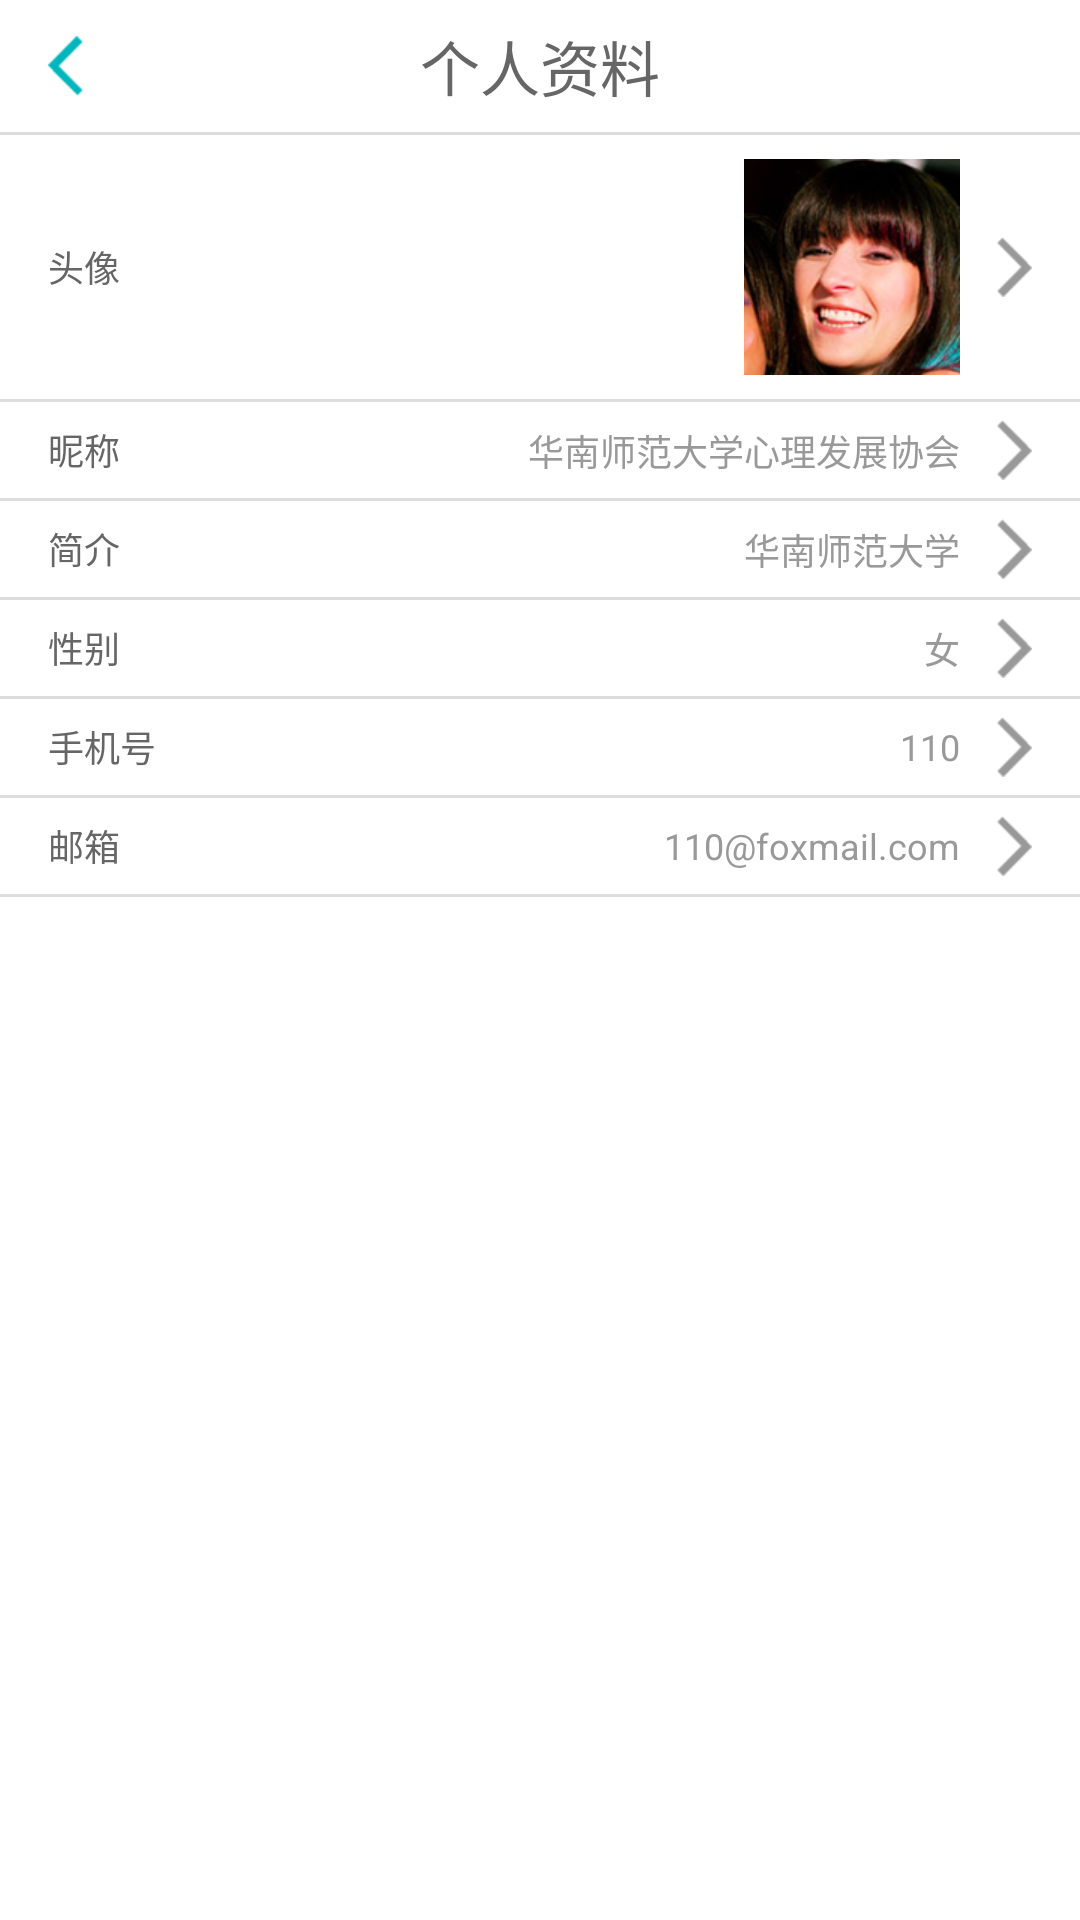

This screen was rendered from an Android layout file. Write that file and the resources it references.
<!-- AndroidManifest.xml: application theme android:Theme.Holo.NoActionBar -->
<!-- res/layout/mybelongings_edit.xml -->
<?xml version="1.0" encoding="utf-8"?>
<LinearLayout xmlns:android="http://schemas.android.com/apk/res/android"
    android:layout_width="match_parent"
    android:layout_height="match_parent"
    android:background="#ffffff"
    android:orientation="vertical" >

    <RelativeLayout
        android:layout_width="match_parent"
        android:layout_height="44dp"
        android:background="#ffffff" >

        <ImageButton
            android:id="@+id/mybelongings_back_ib"
            android:layout_width="20dp"
            android:layout_height="20dp"
            android:layout_alignParentLeft="true"
            android:layout_centerVertical="true"
            android:layout_marginLeft="16dp"
            android:background="@drawable/location_back" />

        <TextView
            android:layout_width="wrap_content"
            android:layout_height="wrap_content"
            android:layout_centerInParent="true"
            android:text="个人资料"
            android:textColor="#666666"
            android:textSize="20sp" />
    </RelativeLayout>

    <TextView
        android:layout_width="match_parent"
        android:layout_height="1dp"
        android:background="#dcdcdc" />

    <RelativeLayout
        android:layout_width="match_parent"
        android:layout_height="88dp" >

        <TextView
            android:layout_width="wrap_content"
            android:layout_height="wrap_content"
            android:layout_centerVertical="true"
            android:paddingLeft="16dp"
            android:text="头像"
            android:textColor="#666666"
            android:textSize="12sp" />

        <ImageView
            android:layout_width="72dp"
            android:layout_height="72dp"
            android:layout_alignParentRight="true"
            android:layout_marginBottom="8dp"
            android:layout_marginRight="40dp"
            android:layout_marginTop="8dp"
            android:src="@drawable/management_head" />

        <ImageView
            android:layout_width="20dp"
            android:layout_height="20dp"
            android:layout_alignParentRight="true"
            android:layout_centerVertical="true"
            android:layout_marginRight="16dp"
            android:src="@drawable/arrow_right" />
    </RelativeLayout>

    <TextView
        android:layout_width="match_parent"
        android:layout_height="1dp"
        android:background="#dcdcdc" />

    <RelativeLayout
        android:layout_width="match_parent"
        android:layout_height="32dp" >

        <TextView
            android:layout_width="wrap_content"
            android:layout_height="wrap_content"
            android:layout_centerVertical="true"
            android:paddingLeft="16dp"
            android:text="昵称"
            android:textColor="#666666"
            android:textSize="12sp" />

        <ImageView
            android:layout_width="20dp"
            android:layout_height="20dp"
            android:layout_alignParentRight="true"
            android:layout_centerVertical="true"
            android:layout_marginRight="16dp"
            android:src="@drawable/arrow_right" />

        <EditText
            android:id="@+id/mybelongings_edit_user_name_et"
            android:layout_width="wrap_content"
            android:layout_height="wrap_content"
            android:layout_alignParentRight="true"
            android:layout_centerVertical="true"
            android:layout_marginRight="40dp"
            android:layout_toRightOf="@+id/textView1"
            android:background="@null"
            android:text="华南师范大学心理发展协会"
            android:textColor="#999999"
            android:textSize="12sp" />
    </RelativeLayout>

    <TextView
        android:layout_width="match_parent"
        android:layout_height="1dp"
        android:background="#dcdcdc" />

    <RelativeLayout
        android:layout_width="match_parent"
        android:layout_height="32dp" >

        <TextView
            android:layout_width="wrap_content"
            android:layout_height="wrap_content"
            android:layout_centerVertical="true"
            android:paddingLeft="16dp"
            android:text="简介"
            android:textColor="#666666"
            android:textSize="12sp" />

        <ImageView
            android:layout_width="20dp"
            android:layout_height="20dp"
            android:layout_alignParentRight="true"
            android:layout_centerVertical="true"
            android:layout_marginRight="16dp"
            android:src="@drawable/arrow_right" />

        <EditText
            android:id="@+id/mybelongings_edit_user_description_et"
            android:layout_width="wrap_content"
            android:layout_height="wrap_content"
            android:layout_alignParentRight="true"
            android:layout_centerVertical="true"
            android:layout_marginRight="40dp"
            android:layout_toRightOf="@+id/textView1"
            android:background="@null"
            android:text="华南师范大学"
            android:textColor="#999999"
            android:textSize="12sp" />
    </RelativeLayout>

    <TextView
        android:layout_width="match_parent"
        android:layout_height="1dp"
        android:background="#dcdcdc" />

    <RelativeLayout
        android:layout_width="match_parent"
        android:layout_height="32dp" >

        <TextView
            android:layout_width="wrap_content"
            android:layout_height="wrap_content"
            android:layout_centerVertical="true"
            android:paddingLeft="16dp"
            android:text="性别"
            android:textColor="#666666"
            android:textSize="12sp" />

        <ImageView
            android:layout_width="20dp"
            android:layout_height="20dp"
            android:layout_alignParentRight="true"
            android:layout_centerVertical="true"
            android:layout_marginRight="16dp"
            android:src="@drawable/arrow_right" />

        <EditText
            android:id="@+id/mybelongings_edit_user_sex_et"
            android:layout_width="wrap_content"
            android:layout_height="wrap_content"
            android:layout_alignParentRight="true"
            android:layout_centerVertical="true"
            android:layout_marginRight="40dp"
            android:layout_toRightOf="@+id/textView1"
            android:background="@null"
            android:text="女"
            android:textColor="#999999"
            android:textSize="12sp" />
    </RelativeLayout>

    <TextView
        android:layout_width="match_parent"
        android:layout_height="1dp"
        android:background="#dcdcdc" />

    <RelativeLayout
        android:layout_width="match_parent"
        android:layout_height="32dp" >

        <TextView
            android:layout_width="wrap_content"
            android:layout_height="wrap_content"
            android:layout_centerVertical="true"
            android:paddingLeft="16dp"
            android:text="手机号"
            android:textColor="#666666"
            android:textSize="12sp" />

        <ImageView
            android:layout_width="20dp"
            android:layout_height="20dp"
            android:layout_alignParentRight="true"
            android:layout_centerVertical="true"
            android:layout_marginRight="16dp"
            android:src="@drawable/arrow_right" />

        <EditText
            android:id="@+id/mybelongings_edit_user_phone_et"
            android:layout_width="wrap_content"
            android:layout_height="wrap_content"
            android:layout_alignParentRight="true"
            android:layout_centerVertical="true"
            android:layout_marginRight="40dp"
            android:layout_toRightOf="@+id/textView1"
            android:background="@null"
            android:inputType="phone"
            android:text="110"
            android:textColor="#999999"
            android:textSize="12sp" />
    </RelativeLayout>

    <TextView
        android:layout_width="match_parent"
        android:layout_height="1dp"
        android:background="#dcdcdc" />

    <RelativeLayout
        android:layout_width="match_parent"
        android:layout_height="32dp" >

        <TextView
            android:layout_width="wrap_content"
            android:layout_height="wrap_content"
            android:layout_centerVertical="true"
            android:paddingLeft="16dp"
            android:text="邮箱"
            android:textColor="#666666"
            android:textSize="12sp" />

        <ImageView
            android:layout_width="20dp"
            android:layout_height="20dp"
            android:layout_alignParentRight="true"
            android:layout_centerVertical="true"
            android:layout_marginRight="16dp"
            android:src="@drawable/arrow_right" />

        <EditText
            android:id="@+id/mybelongings_edit_user_email_et"
            android:layout_width="wrap_content"
            android:layout_height="wrap_content"
            android:layout_alignParentRight="true"
            android:layout_centerVertical="true"
            android:layout_marginRight="40dp"
            android:layout_toRightOf="@+id/textView1"
            android:background="@null"
            android:inputType="textEmailAddress"
            android:text="110@foxmail.com"
            android:textColor="#999999"
            android:textSize="12sp" />
    </RelativeLayout>

    <TextView
        android:layout_width="match_parent"
        android:layout_height="1dp"
        android:background="#dcdcdc" />

</LinearLayout>
<!-- resources referenced by this layout -->
<resources>
  <!-- drawable arrow_right: png bitmap (drawable, 1617 bytes) -->
  <!-- drawable location_back: png bitmap (drawable, 1752 bytes) -->
  <!-- drawable management_head: png bitmap (drawable, 38530 bytes) -->
</resources>
